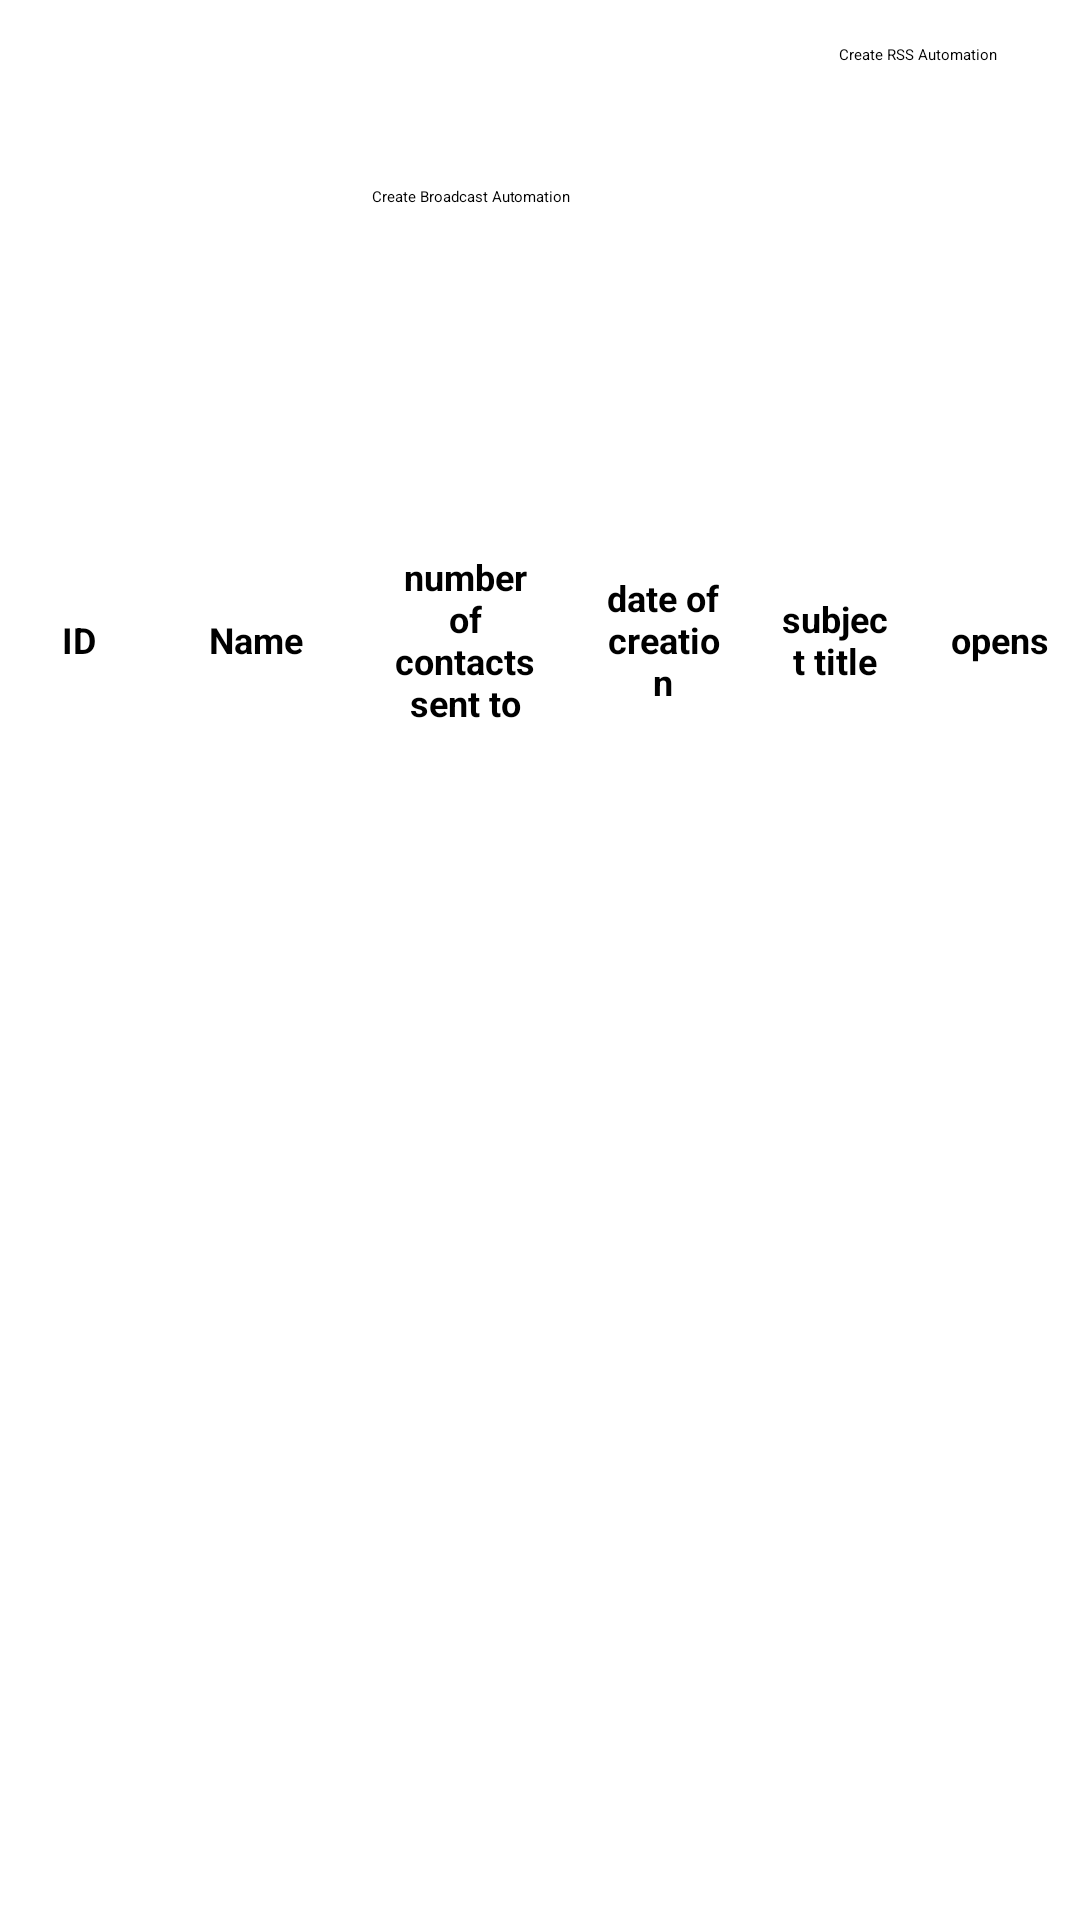

The Android layout XML behind this screen, and the referenced resources:
<!-- AndroidManifest.xml: application theme Theme.MP -->
<!-- res/layout/fragment_workflow.xml -->
<?xml version="1.0" encoding="utf-8"?>
<androidx.constraintlayout.widget.ConstraintLayout xmlns:android="http://schemas.android.com/apk/res/android"
    xmlns:app="http://schemas.android.com/apk/res-auto"
    xmlns:tools="http://schemas.android.com/tools"
    android:layout_width="match_parent"
    android:layout_height="match_parent">


    <TableLayout
        android:id="@+id/tableLayout"
        android:layout_width="360dp"
        android:layout_height="323dp"
        android:layout_margin="1dp"
        android:stretchColumns="1,2,3"
        app:layout_constraintBottom_toBottomOf="parent"
        app:layout_constraintEnd_toEndOf="parent"
        app:layout_constraintStart_toStartOf="parent"
        app:layout_constraintTop_toTopOf="parent"
        tools:context=".MainActivity"
        tools:ignore="MissingConstraints">

        <TableRow>

            <TextView
                android:layout_width="43dp"
                android:layout_height="match_parent"
                android:layout_column="1"
                android:gravity="center"
                android:padding="10dp"
                android:text="ID"
                android:textSize="12dp"
                android:textStyle="bold" />

            <TextView
                android:layout_width="56dp"
                android:layout_height="match_parent"
                android:layout_column="1"
                android:gravity="center"
                android:padding="10dp"
                android:text="Name"
                android:textSize="12dp"
                android:textStyle="bold" />

            <TextView
                android:layout_width="64dp"
                android:layout_height="109dp"
                android:layout_column="1"
                android:gravity="center"
                android:padding="10dp"
                android:text="number of contacts sent to"
                android:textSize="12dp"
                android:textStyle="bold" />

            <TextView
                android:layout_width="58dp"
                android:layout_height="match_parent"
                android:layout_column="1"
                android:gravity="center"
                android:padding="10dp"
                android:text="date of creation"
                android:textSize="12dp"
                android:textStyle="bold" />

            <TextView
                android:layout_width="57dp"
                android:layout_height="match_parent"
                android:layout_column="1"
                android:gravity="center"
                android:padding="10dp"
                android:text="subject title"
                android:textSize="12dp"
                android:textStyle="bold" />

            <TextView
                android:layout_height="match_parent"
                android:layout_column="1"
                android:gravity="center"
                android:padding="10dp"
                android:text="opens"
                android:textSize="12dp"
                android:textStyle="bold" />

        </TableRow>

        <androidx.recyclerview.widget.RecyclerView
            android:id="@+id/recycler_view"
            android:layout_width="match_parent"
            android:layout_height="273dp" />

    </TableLayout>

    <Button
        android:id="@+id/rssautomation_btn"
        android:layout_width="wrap_content"
        android:layout_height="wrap_content"
        android:text="Create RSS Automation"
        app:layout_constraintBottom_toBottomOf="parent"
        app:layout_constraintEnd_toEndOf="parent"
        app:layout_constraintHorizontal_bias="0.91"
        app:layout_constraintStart_toStartOf="parent"
        app:layout_constraintTop_toTopOf="parent"
        app:layout_constraintVertical_bias="0.023" />

    <Button
        android:id="@+id/broadcast_btn"
        android:layout_width="233dp"
        android:layout_height="43dp"
        android:text="Create Broadcast Automation"
        app:layout_constraintBottom_toBottomOf="parent"
        app:layout_constraintEnd_toEndOf="parent"
        app:layout_constraintHorizontal_bias="0.977"
        app:layout_constraintStart_toStartOf="parent"
        app:layout_constraintTop_toTopOf="parent"
        app:layout_constraintVertical_bias="0.104" />


</androidx.constraintlayout.widget.ConstraintLayout>
<!-- resources referenced by this layout -->
<resources>

</resources>
